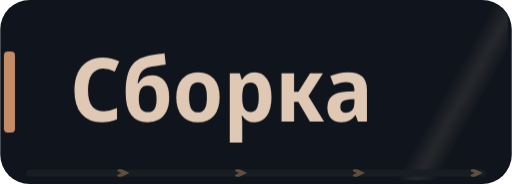
t = 0.00 s
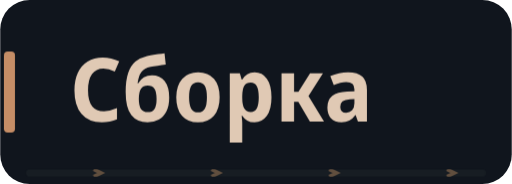
t = 4.47 s
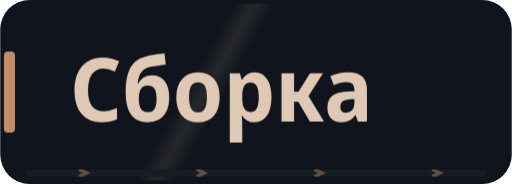
t = 7.47 s

The animated SVG that drew these frames (rendered in a browser with its animation timeline set to each time). Animation: 4 CSS @keyframes rules; frames cover the first 7.47 s, repeats indefinitely.

<svg xmlns="http://www.w3.org/2000/svg" width="139" height="50" viewBox="0 0 139 50" role="img"><defs><clipPath id="motion-frame"><rect x="1.0" y="1.0" width="137.0" height="48.0" rx="5" /></clipPath><clipPath id="motion-belt"><rect x="7.0" y="46.0" width="125.0" height="2" rx="1" /></clipPath><linearGradient id="motion-sheen" x1="0" y1="0" x2="1" y2=".2"><stop offset="0" stop-color="#e2c6a4" stop-opacity="0" /><stop offset=".46" stop-color="#e2c6a4" stop-opacity="0" /><stop offset=".5" stop-color="#e2c6a4" stop-opacity=".11" /><stop offset=".54" stop-color="#e2c6a4" stop-opacity="0" /><stop offset="1" stop-color="#e2c6a4" stop-opacity="0" /></linearGradient></defs><style>
@keyframes profile-belt { to { transform: translateX(32px); } }
@keyframes profile-sheen { to { transform: translateX(417px); } }
@keyframes profile-gear { to { transform: rotate(360deg); } }
@keyframes profile-signal { 0%,100% { opacity: .35; } 50% { opacity: .85; } }
.profile-conveyor { animation: profile-belt 1.6s linear infinite; }
.profile-sheen { animation: profile-sheen 9s linear infinite; animation-delay: -4.47s; }
.profile-gear { transform-origin: 0px 0px; animation: profile-gear 24s linear infinite; }
.profile-signal { animation: profile-signal 6s cubic-bezier(.77,0,.175,1) infinite; animation-delay: -4.47s; }
@media (prefers-reduced-motion: reduce) {
 .profile-conveyor, .profile-sheen, .profile-gear, .profile-signal { animation: none; }
 .profile-sheen { opacity: 0; }
}
</style><title>Сборка</title><desc>Сборка</desc><rect width="139" height="50" rx="8" fill="#10151d" /><g clip-path="url(#motion-frame)" pointer-events="none"><rect x="-139.0" y="0.0" width="139.0" height="50.0" fill="url(#motion-sheen)" class="profile-sheen" /></g><rect x="1" y="14" width="3" height="22" rx="1" fill="#c58d66" /><g transform="translate(19.00 33.00) scale(0.024 -0.024)" fill="#e0c9b4"><path transform="translate(0 0)" d="M358 -10Q207 -10 127.5 86.0Q48 182 48 354Q48 469 86.5 552.0Q125 635 197.0 679.5Q269 724 369 724Q417 724 464.0 713.5Q511 703 555 681L505 565Q436 599 376 599Q292 599 247.0 535.5Q202 472 202 354Q202 116 383 116Q453 116 530 151V25Q493 8 448.5 -1.0Q404 -10 358 -10Z" /><path transform="translate(585 0)" d="M291 -10Q171 -10 107.0 71.5Q43 153 43 336Q43 464 71.0 547.5Q99 631 153.0 677.5Q207 724 286 742Q308 746 341.0 751.5Q374 757 411.5 762.5Q449 768 483 772L497 644Q453 638 405.5 631.0Q358 624 326 618Q253 602 221.0 559.5Q189 517 178 431H185Q236 523 341 523Q433 523 484.5 456.5Q536 390 536 270Q536 177 505.0 114.5Q474 52 419.0 21.0Q364 -10 291 -10ZM293 106Q345 106 369.0 142.0Q393 178 393 255Q393 332 369.5 369.5Q346 407 293 407Q241 407 216.5 370.5Q192 334 192 256Q192 177 216.5 141.5Q241 106 293 106Z" /><path transform="translate(1161 0)" d="M285 -10Q170 -10 105.0 64.5Q40 139 40 274Q40 407 106.0 481.5Q172 556 288 556Q403 556 467.0 482.0Q531 408 531 274Q531 140 466.0 65.0Q401 -10 285 -10ZM286 103Q339 103 363.0 144.0Q387 185 387 274Q387 363 363.0 403.5Q339 444 286 444Q234 444 209.5 403.0Q185 362 185 274Q185 186 209.5 144.5Q234 103 286 103Z" /><path transform="translate(1733 0)" d="M74 -240V546H188L208 475H215Q238 513 272.0 534.5Q306 556 356 556Q442 556 494.0 483.5Q546 411 546 273Q546 136 493.5 63.0Q441 -10 355 -10Q304 -10 270.5 11.0Q237 32 215 64H208Q215 16 215 -16V-240ZM313 107Q402 107 402 274Q402 358 380.5 399.5Q359 441 312 441Q260 441 238.0 404.0Q216 367 215 290V269Q215 189 237.0 148.0Q259 107 313 107Z" /><path transform="translate(2322 0)" d="M71 0V546H213V335H262L394 546H540L376 288L552 0H392L261 222H213V0Z" /><path transform="translate(2878 0)" d="M194 -10Q115 -10 74.5 36.5Q34 83 34 158Q34 330 258 338L340 341V365Q340 407 317.5 426.5Q295 446 247 446Q186 446 106 412L67 513Q164 557 268 557Q377 557 429.5 508.5Q482 460 482 358V0H380L354 74H351Q320 31 282.5 10.5Q245 -10 194 -10ZM246 98Q286 98 313.0 125.5Q340 153 340 205V253L289 251Q232 248 206.0 227.0Q180 206 180 167Q180 132 197.5 115.0Q215 98 246 98Z" /></g><g clip-path="url(#motion-belt)" pointer-events="none"><rect x="7.0" y="46.0" width="125.0" height="2" fill="#171d23" /><g class="profile-conveyor"><path d="M-32 46l2 1 -2 1" fill="none" stroke="#9e7956" stroke-width="1" opacity=".55" /><path d="M0 46l2 1 -2 1" fill="none" stroke="#9e7956" stroke-width="1" opacity=".55" /><path d="M32 46l2 1 -2 1" fill="none" stroke="#9e7956" stroke-width="1" opacity=".55" /><path d="M64 46l2 1 -2 1" fill="none" stroke="#9e7956" stroke-width="1" opacity=".55" /><path d="M96 46l2 1 -2 1" fill="none" stroke="#9e7956" stroke-width="1" opacity=".55" /><path d="M128 46l2 1 -2 1" fill="none" stroke="#9e7956" stroke-width="1" opacity=".55" /><path d="M160 46l2 1 -2 1" fill="none" stroke="#9e7956" stroke-width="1" opacity=".55" /></g></g></svg>
